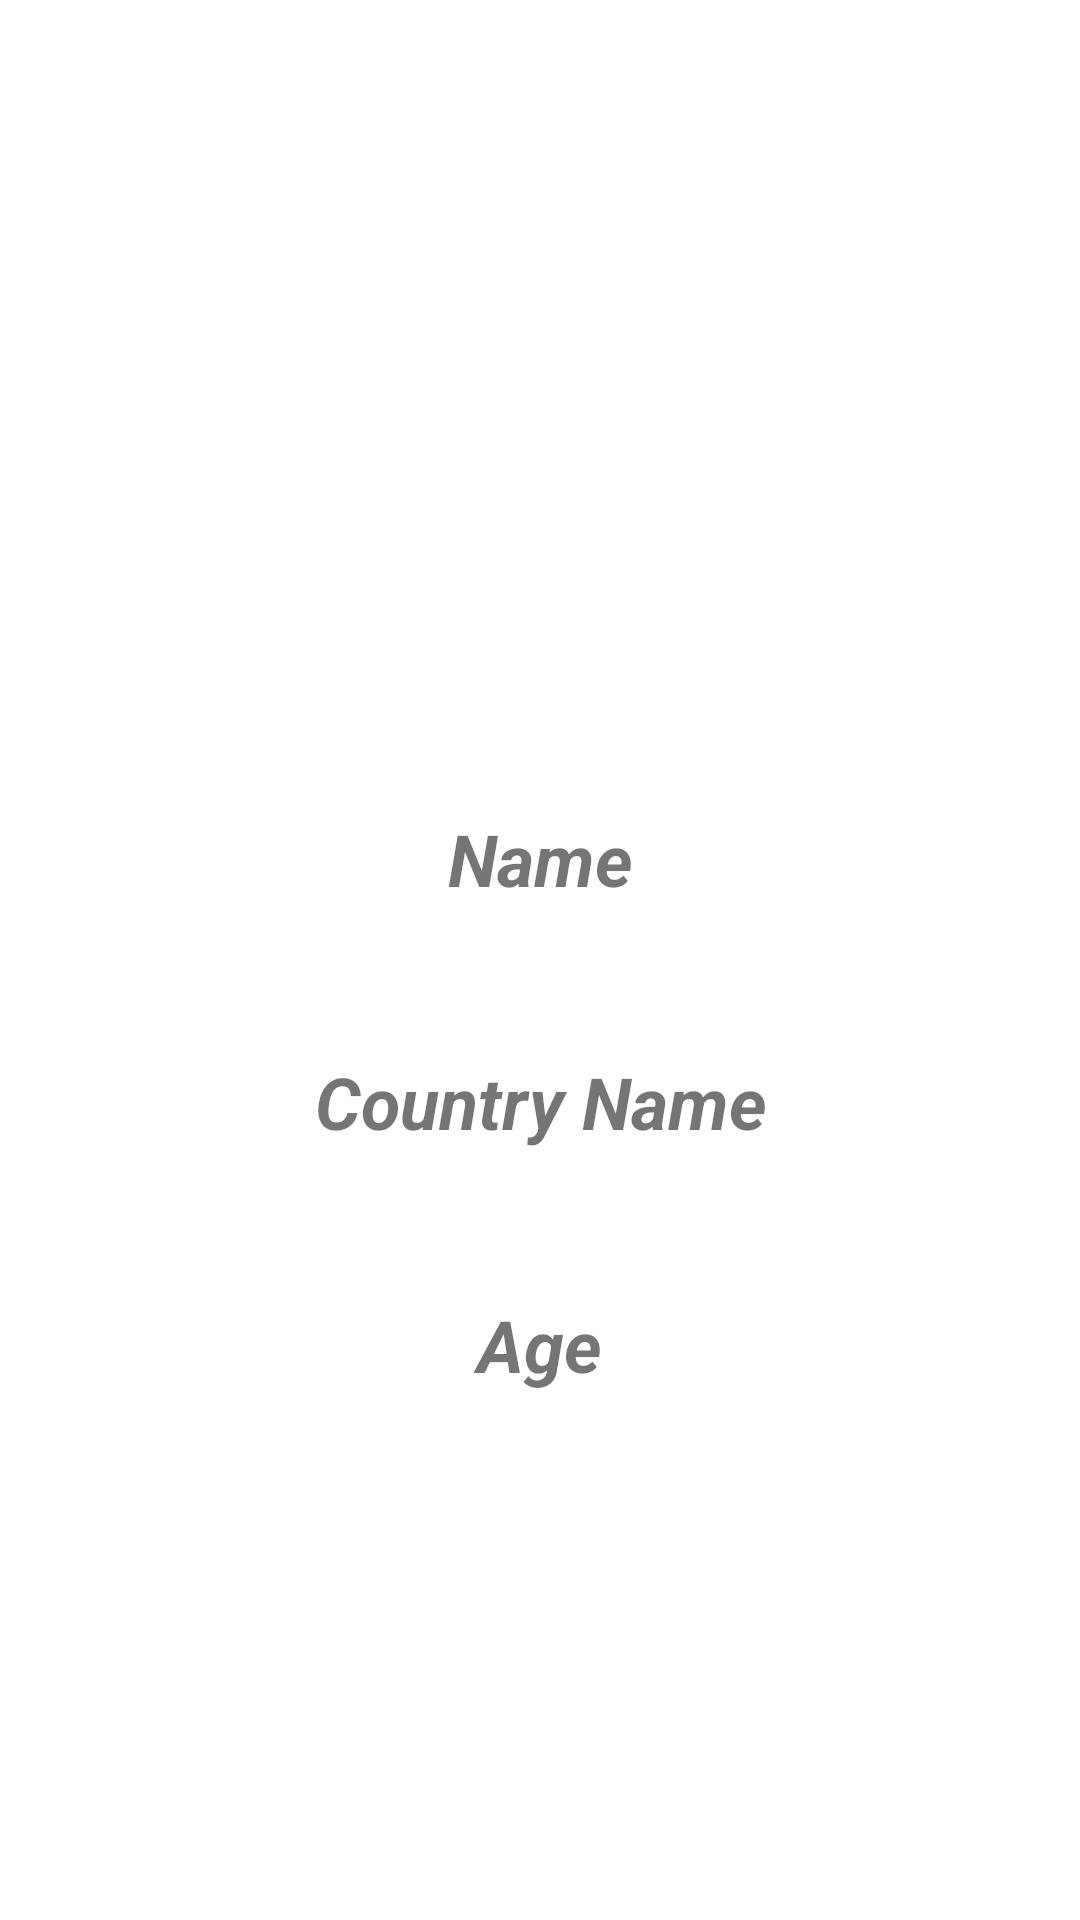

The Android layout XML behind this screen, and the referenced resources:
<!-- AndroidManifest.xml: application theme Theme.RecyclerViewLandMark -->
<!-- res/layout/activity_details.xml -->
<?xml version="1.0" encoding="utf-8"?>
<androidx.constraintlayout.widget.ConstraintLayout xmlns:android="http://schemas.android.com/apk/res/android"
    xmlns:app="http://schemas.android.com/apk/res-auto"
    xmlns:tools="http://schemas.android.com/tools"
    android:layout_width="match_parent"
    android:layout_height="match_parent"
    tools:context=".ActivityDetails">

    <TextView
        android:id="@+id/ageText"
        android:layout_width="256dp"
        android:layout_height="51dp"
        android:text="Age"
        android:textAlignment="center"
        android:textSize="24sp"
        android:textStyle="bold|italic"
        app:layout_constraintEnd_toEndOf="parent"
        app:layout_constraintHorizontal_bias="0.496"
        app:layout_constraintStart_toStartOf="parent"
        app:layout_constraintTop_toBottomOf="@+id/countryText"
        android:layout_marginTop="30dp"/>

    <ImageView
        android:id="@+id/imageView"
        android:layout_width="227dp"
        android:layout_height="190dp"
        app:layout_constraintEnd_toEndOf="parent"
        app:layout_constraintStart_toStartOf="parent"
        app:layout_constraintTop_toTopOf="parent"
        app:srcCompat="@drawable/ic_launcher_background"
        android:layout_marginTop="50dp"/>

    <TextView
        android:id="@+id/nameText"
        android:layout_width="256dp"
        android:layout_height="51dp"
        android:layout_marginTop="30dp"
        android:text="Name"
        android:textAlignment="center"
        android:textSize="24sp"
        android:textStyle="bold|italic"
        app:layout_constraintEnd_toEndOf="parent"
        app:layout_constraintStart_toStartOf="parent"
        app:layout_constraintTop_toBottomOf="@+id/imageView"
        />

    <TextView
        android:id="@+id/countryText"
        android:layout_width="256dp"
        android:layout_height="51dp"
        android:text="Country Name"
        android:textAlignment="center"
        android:textSize="24sp"
        android:textStyle="bold|italic"
        app:layout_constraintEnd_toEndOf="parent"
        app:layout_constraintStart_toStartOf="parent"
        app:layout_constraintTop_toBottomOf="@+id/nameText"
        android:layout_marginTop="30dp"/>
</androidx.constraintlayout.widget.ConstraintLayout>
<!-- resources referenced by this layout -->
<resources>
  <style name="Theme.RecyclerViewLandMark" parent="Theme.MaterialComponents.DayNight.DarkActionBar">
          
          <item name="colorPrimary">@color/purple_500</item>
          <item name="colorPrimaryVariant">@color/purple_700</item>
          <item name="colorOnPrimary">@color/white</item>
          
          <item name="colorSecondary">@color/teal_200</item>
          <item name="colorSecondaryVariant">@color/teal_700</item>
          <item name="colorOnSecondary">@color/black</item>
          
          <item name="android:statusBarColor" tools:targetApi="l">?attr/colorPrimaryVariant</item>
          
      </style>
  <!-- not gathered from this repository: default colours our renderer supplied (Android Studio template values) -->
  <color name="purple_500">#FF6200EE</color>
  <color name="purple_700">#FF3700B3</color>
  <color name="teal_200">#FF03DAC5</color>
  <color name="teal_700">#FF018786</color>
  <color name="black">#FF000000</color>
  <color name="white">#FFFFFFFF</color>
</resources>
